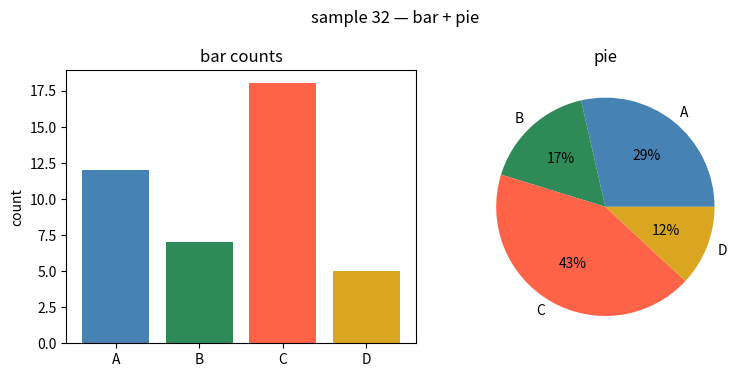

Reproduce this figure in Python.
# Objective: Bar chart and pie chart of small categorical counts.
# Leave the figure open for Agg → Plot panel capture.

cats = ["A", "B", "C", "D"]
vals = [12, 7, 18, 5]
total = sum(vals)
props = [v / total for v in vals]
print("counts=", dict(zip(cats, vals)))
print("props=", {c: round(p, 3) for c, p in zip(cats, props)})

# --- GRAPHIC OUTPUT ---

import matplotlib

matplotlib.use("Agg")
import matplotlib.pyplot as plt

fig, axes = plt.subplots(1, 2, figsize=(8, 3.8))
axes[0].bar(cats, vals, color=["steelblue", "seagreen", "tomato", "goldenrod"])
axes[0].set_title("bar counts")
axes[0].set_ylabel("count")
axes[1].pie(
    vals,
    labels=cats,
    colors=["steelblue", "seagreen", "tomato", "goldenrod"],
    autopct="%1.0f%%",
)
axes[1].set_title("pie")
fig.suptitle("sample 32 — bar + pie")
fig.tight_layout()
print("PASS 32_bar_pie")
